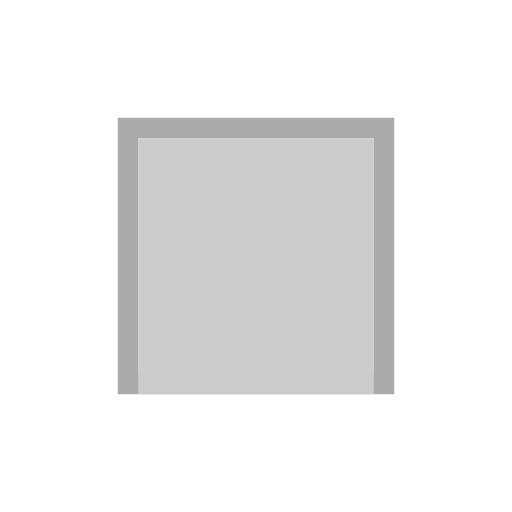
t = 0.00 s
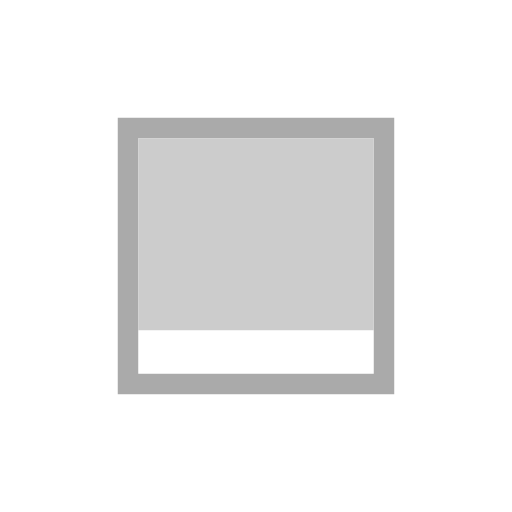
t = 0.33 s
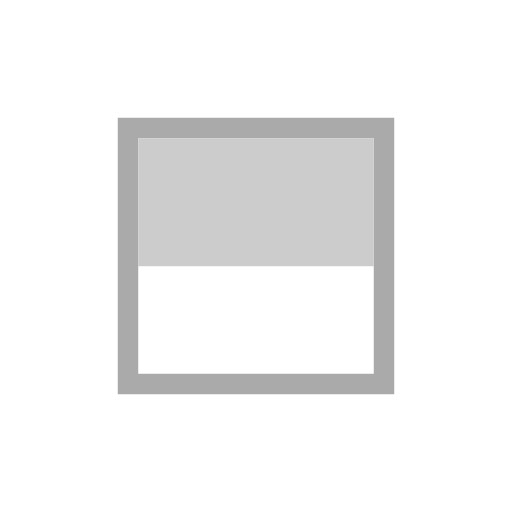
t = 0.65 s
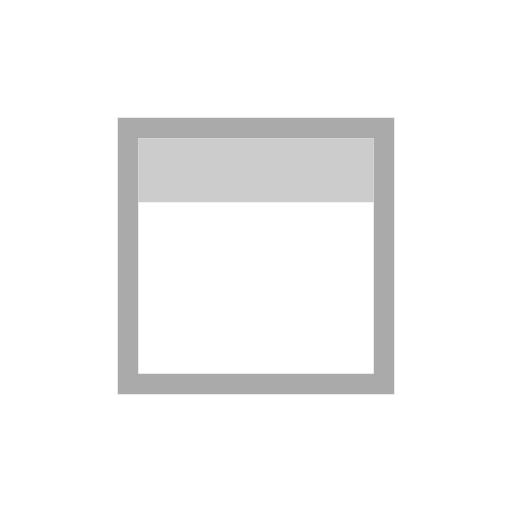
t = 0.98 s
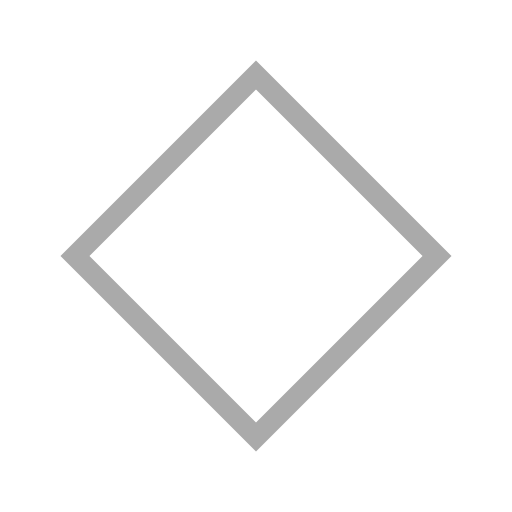
t = 1.43 s
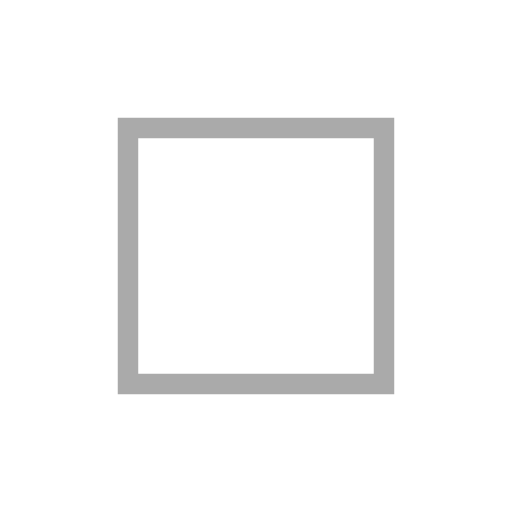
t = 1.80 s

The animated SVG that drew these frames (rendered in a browser with its animation timeline set to each time). Animation: 2 SMIL elements (animate=1,animateTransform=1); one cycle of 1.80 s.

<svg xmlns="http://www.w3.org/2000/svg" xmlns:xlink="http://www.w3.org/1999/xlink" id="L6" width="60" height="60" x="0" y="0" enable-background="new 0 0 100 100" version="1.1" viewBox="0 0 100 100" xml:space="preserve"><rect width="50" height="50" x="25" y="25" fill="none" stroke="#aaa" stroke-width="4"><animateTransform id="strokeBox" attributeName="transform" attributeType="XML" begin="rectBox.end" dur="0.5s" from="0 50 50" to="180 50 50" type="rotate"/></rect><rect width="46" height="50" x="27" y="27" fill="#ccc"><animate id="rectBox" fill="freeze" attributeName="height" attributeType="XML" begin="0s;strokeBox.end" dur="1.3s" from="50" to="0"/></rect></svg>
